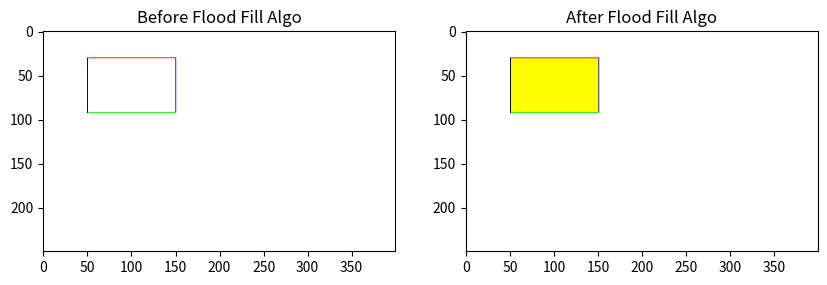

Write the Python code that produced this figure.
import matplotlib.pyplot as plt
from PIL import Image

import sys
sys.setrecursionlimit(500000)

white = (255,255,255)
red = (255,0,0)
blue = (0,0,255)
green = (0,255,0)
black = (0,0,0)
yellow = (255, 255, 0)

def createPolygon(im, width, height) :

    i = width/8
    while i <= 3 * width / 8 :
        im.putpixel((int(i),int(height/8)),red)
        i += 1
    
    i = height / 8
    while i <= 3 * height / 8 :
        im.putpixel((int(3*width/8),int(i)),blue)
        i += 1

    i = 3 * width/8
    while i >= width / 8 :
        im.putpixel((int(i),int(3 * height/8)),green)
        i -= 1

    i = 3 * height / 8
    while i >= height / 8 :
        im.putpixel((int(width/8),int(i)),black)
        i -= 1

def ff(im, x, y, ic , fc) :

    cc = im.getpixel((x,y))

    if cc == fc or cc != ic :
        return 

    im.putpixel((x,y),fc)

    ff(im, x, y-1, ic, fc)
    ff(im, x, y+1, ic, fc)
    ff(im, x-1, y, ic, fc)
    ff(im, x+1, y, ic, fc)

im1 = Image.new(mode="RGB",size=(400,250),color=white)
width, height = im1.size

createPolygon(im1, width, height)
im2 = im1.copy()
ff(im2, int(width/4) , int(height/4) , white , yellow)

f, axis = plt.subplots(1,2,figsize=(10,5))
axis[0].imshow(im1)
axis[1].imshow(im2)

axis[0].set_title("Before Flood Fill Algo")
axis[1].set_title("After Flood Fill Algo")

plt.show()
